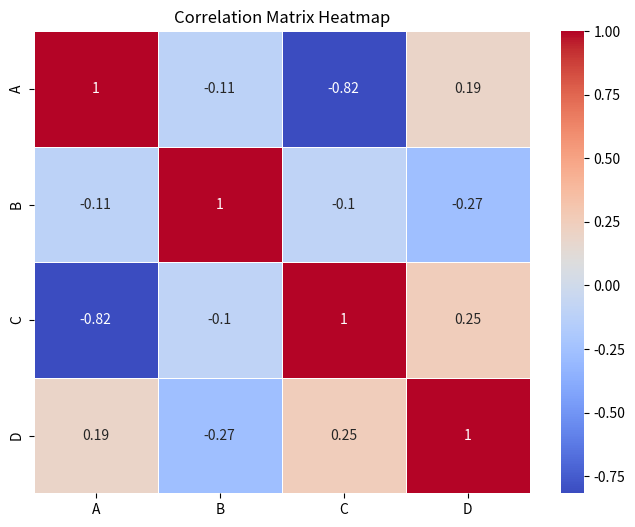

Here is the Python script that generated this plot:
import seaborn as sns
import matplotlib.pyplot as plt
import numpy as np
import pandas as pd

df = pd.DataFrame(np.random.rand(10, 4), columns=["A", "B", "C", "D"])

corr_matrix = df.corr()

# **Plot Heatmap**
plt.figure(figsize=(8, 6))
sns.heatmap(corr_matrix, annot=True, cmap="coolwarm", linewidths=0.5)
plt.title("Correlation Matrix Heatmap")
plt.show()
